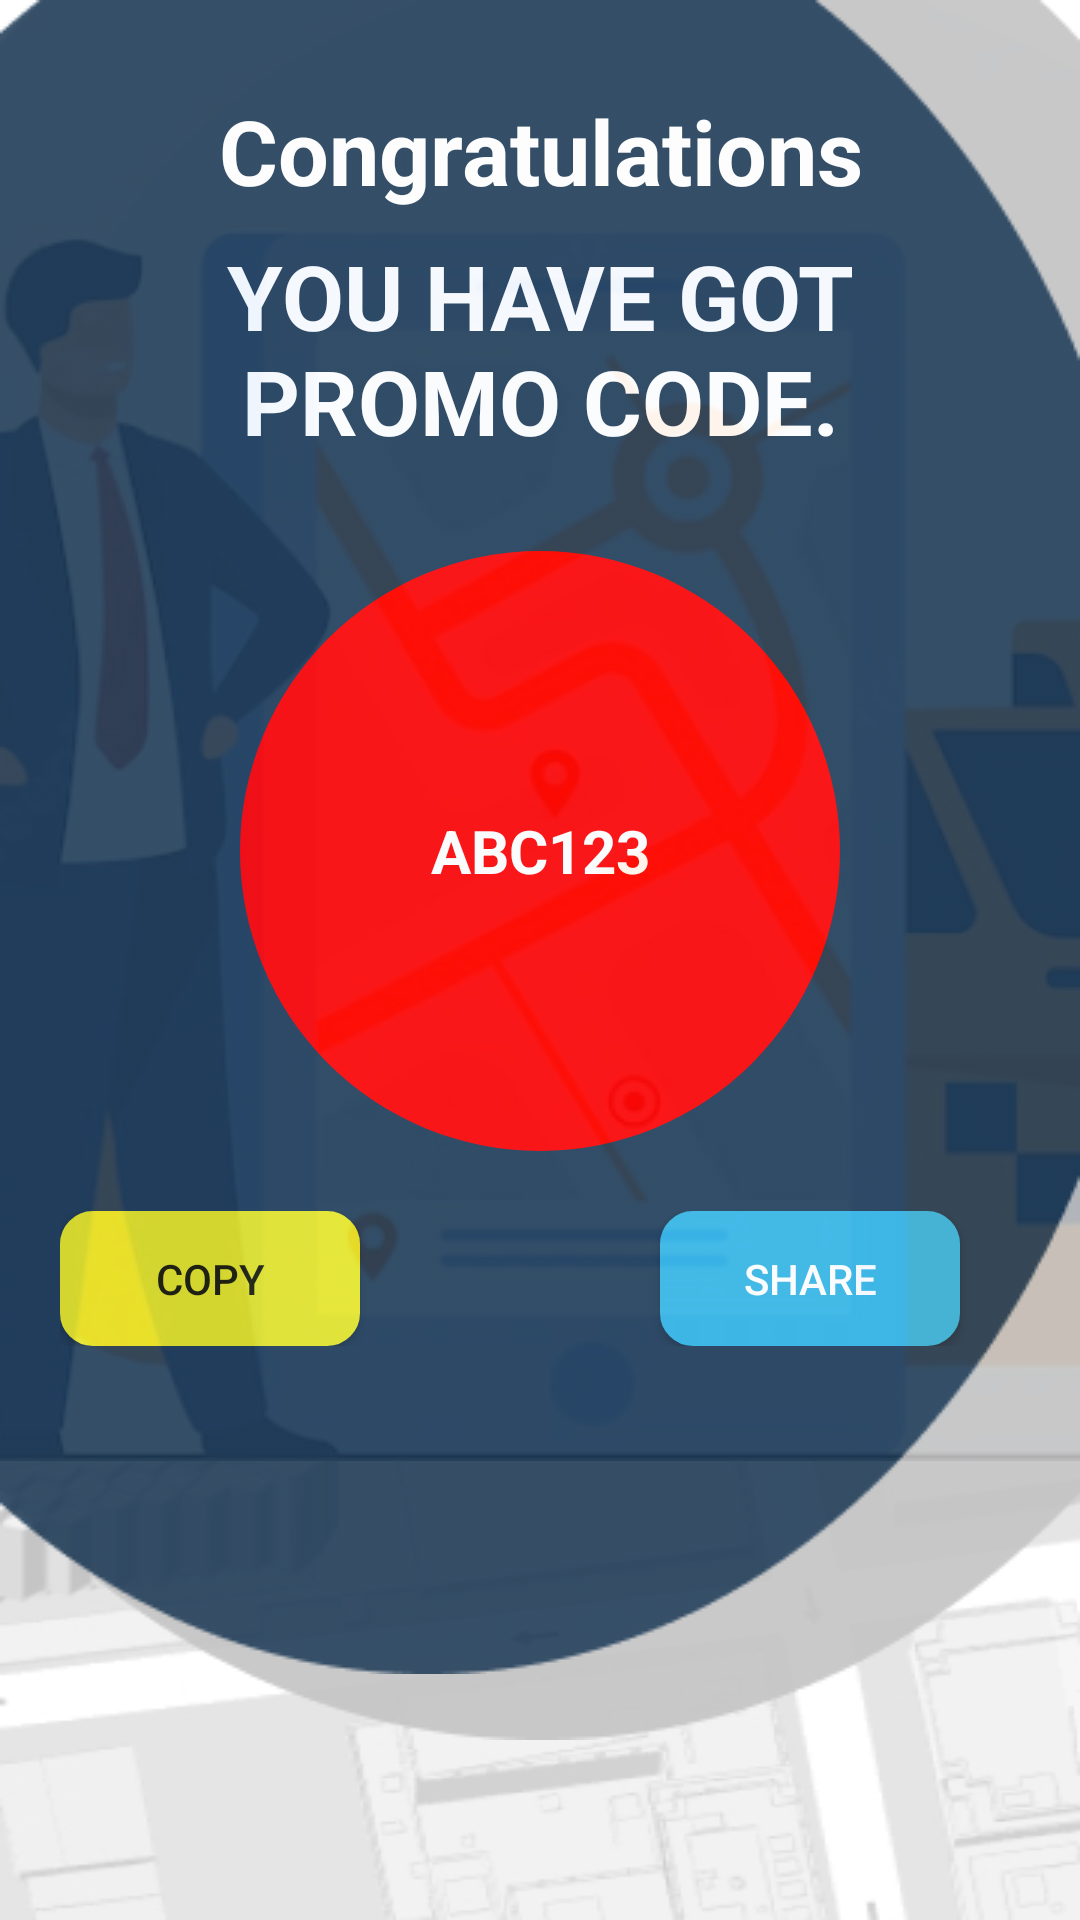

The Android layout XML behind this screen, and the referenced resources:
<!-- AndroidManifest.xml: application theme Theme.SukhiLocationBasedApp -->
<!-- res/layout/activity_promos_screen.xml -->
<?xml version="1.0" encoding="utf-8"?>
<androidx.constraintlayout.widget.ConstraintLayout xmlns:android="http://schemas.android.com/apk/res/android"
    xmlns:app="http://schemas.android.com/apk/res-auto"
    xmlns:tools="http://schemas.android.com/tools"
    android:layout_width="match_parent"
    android:layout_height="match_parent"
    tools:context="com.moutamid.quickdrop.customer.PromosScreen"
    android:background="@drawable/ride_back">


    <LinearLayout
        android:layout_width="0dp"
        android:layout_height="0dp"
        android:orientation="vertical"
        app:layout_constraintBottom_toBottomOf="parent"
        app:layout_constraintHorizontal_bias="0.0"
        app:layout_constraintLeft_toLeftOf="parent"
        app:layout_constraintRight_toRightOf="parent"
        app:layout_constraintTop_toTopOf="parent"
        app:layout_constraintVertical_bias="0.0">

        <RelativeLayout
            android:layout_width="match_parent"
            android:layout_height="wrap_content">

            <ImageView
                android:layout_width="match_parent"
                android:layout_height="wrap_content"
                android:scaleType="centerCrop"
                android:src="@drawable/imaage" />

            <LinearLayout
                android:layout_width="wrap_content"
                android:layout_height="wrap_content"
                android:alpha="0.9"
                android:background="@drawable/back2"
                android:orientation="vertical">

                <LinearLayout
                    android:layout_width="match_parent"
                    android:layout_height="wrap_content"
                    android:background="@drawable/back1"
                    android:orientation="vertical">

                    <LinearLayout
                        android:layout_width="match_parent"
                        android:layout_height="wrap_content"
                        android:layout_marginLeft="20dp"
                        android:layout_marginTop="30dp"
                        android:layout_marginRight="20dp"
                        android:layout_marginBottom="20dp"
                        android:orientation="vertical">
                        <TextView
                            android:layout_width="match_parent"
                            android:layout_height="wrap_content"
                            android:text="Congratulations"
                            android:textColor="@color/white"
                            android:gravity="center"
                            android:textStyle="bold"
                            android:id="@+id/textView"
                            android:textSize="30sp"/>

                        <TextView
                            android:layout_width="match_parent"
                            android:layout_height="wrap_content"
                            android:text="You have got Promo Code."
                            android:textColor="@color/white"
                            android:textAllCaps="true"
                            android:gravity="center"
                            android:layout_marginTop="8dp"
                            android:layout_below="@+id/textView"
                            android:textStyle="bold"
                            android:textSize="30sp"/>

                        <LinearLayout
                            android:layout_width="match_parent"
                            android:layout_height="wrap_content"
                            android:gravity="center"
                            android:layout_marginTop="30dp">
                            <TextView
                                android:layout_width="200dp"
                                android:layout_height="200dp"
                                android:text="ABC123"
                                android:gravity="center"
                                android:textSize="20sp"
                                android:layout_gravity="center"
                                android:textStyle="bold"
                                android:id="@+id/promo"
                                android:background="@drawable/button_borders"
                                android:textColor="@color/white"/>

                        </LinearLayout>

                        <LinearLayout
                            android:layout_width="match_parent"
                            android:layout_height="wrap_content"
                            android:orientation="horizontal"
                            android:layout_marginTop="20dp">

                            <androidx.appcompat.widget.AppCompatButton
                                android:layout_width="100dp"
                                android:layout_height="45dp"
                                android:text="Copy"
                                android:background="@drawable/button_border"
                                android:backgroundTint="@color/teal_200"
                                android:id="@+id/copy"/>
                            <View
                                android:layout_width="0dp"
                                android:layout_height="0dp"
                                android:layout_weight="1"/>

                            <androidx.appcompat.widget.AppCompatButton
                                android:layout_width="100dp"
                                android:layout_height="45dp"
                                android:text="Share"
                                android:background="@drawable/button_border"
                                android:backgroundTint="@android:color/holo_blue_light"
                                android:layout_marginRight="20dp"
                                android:textColor="@color/white"
                                android:id="@+id/share"/>

                        </LinearLayout>

                    </LinearLayout>


                </LinearLayout>
            </LinearLayout>
        </RelativeLayout>

    </LinearLayout>


</androidx.constraintlayout.widget.ConstraintLayout>
<!-- resources referenced by this layout -->
<resources>
  <color name="teal_200">#E8E726</color>
  <color name="white">#FFFFFFFF</color>
  <!-- drawable back1: png bitmap (drawable, 5054 bytes) -->
  <!-- drawable back2: png bitmap (drawable, 3779 bytes) -->
  <!-- drawable button_border (drawable) -->
  <?xml version="1.0" encoding="utf-8"?>
  <shape xmlns:android="http://schemas.android.com/apk/res/android"
      android:shape="rectangle" >
  
      <solid android:color="@android:color/white" />
  
      <corners
          android:radius="10dp" />
  
      <stroke
          android:width="2dp"
          android:color="@color/purple_500"
          />
  
  </shape>
  <!-- drawable button_borders (drawable) -->
  <?xml version="1.0" encoding="utf-8"?>
  <shape xmlns:android="http://schemas.android.com/apk/res/android"
      android:shape="oval" >
  
      <solid android:color="#FF0000" />
  
  </shape>
  <!-- drawable imaage: png bitmap (drawable, 152865 bytes) -->
  <!-- drawable ride_back: png bitmap (drawable, 90004 bytes) -->
  <style name="Theme.SukhiLocationBasedApp" parent="Theme.MaterialComponents.Light.NoActionBar">
          
          <item name="colorPrimary">@color/purple_500</item>
          <item name="colorPrimaryVariant">@color/purple_700</item>
          <item name="colorOnPrimary">@color/white</item>
          
          <item name="colorSecondary">@color/teal_200</item>
          <item name="colorSecondaryVariant">@color/teal_700</item>
          <item name="colorOnSecondary">@color/black</item>
          
          <item name="android:statusBarColor" tools:targetApi="l">?attr/colorPrimaryVariant</item>
          
      </style>
  <color name="purple_500">#C4C4C4</color>
  <color name="purple_700">#12314E</color>
  <color name="teal_700">#FF018786</color>
  <color name="black">#FF000000</color>
</resources>
